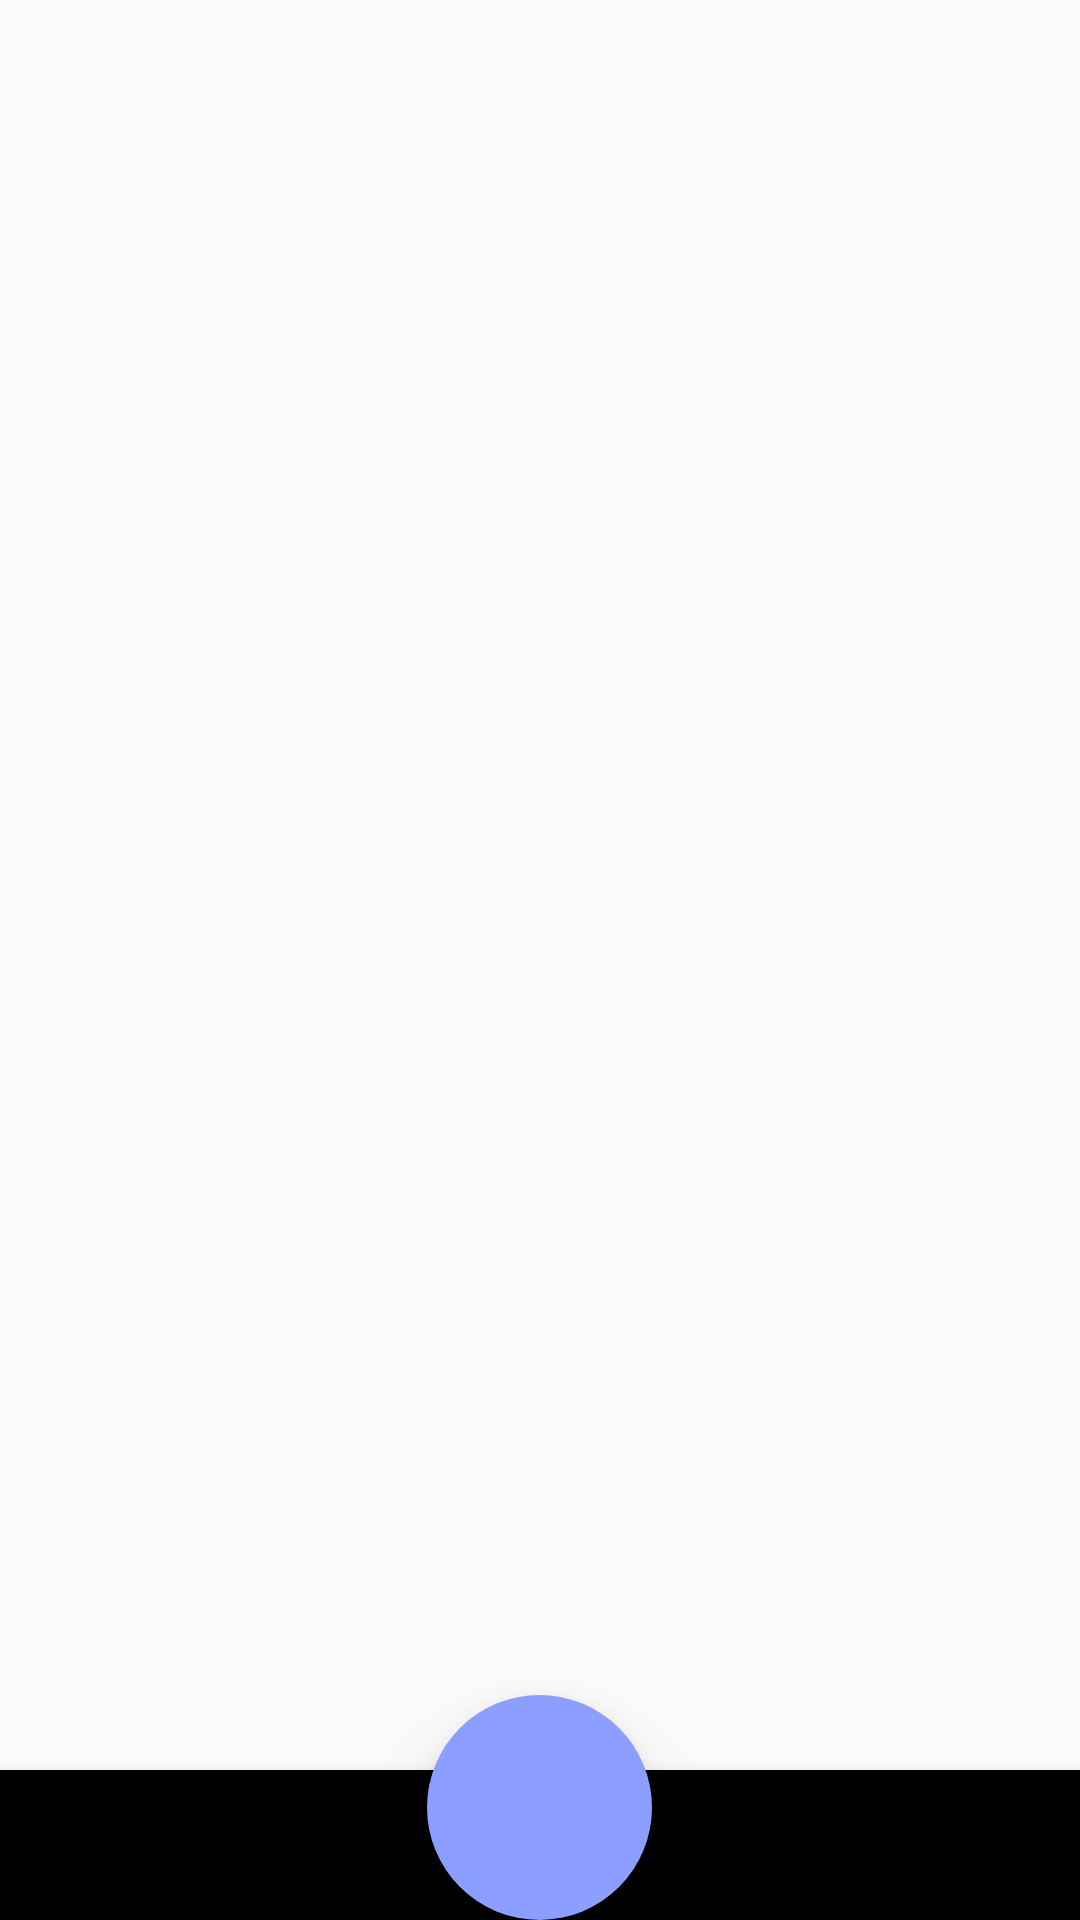

Produce the Android XML layout that renders to this screen, including the resource entries it uses.
<!-- AndroidManifest.xml: application theme AppTheme -->
<!-- res/layout/activity_main.xml -->
<?xml version="1.0" encoding="utf-8"?>
<FrameLayout xmlns:android="http://schemas.android.com/apk/res/android"
    xmlns:app="http://schemas.android.com/apk/res-auto"
    xmlns:tools="http://schemas.android.com/tools"
    android:layout_width="match_parent"
    android:layout_height="match_parent"
    tools:context="com.newwesterndev.trueloops.MainActivity">

    <android.support.v7.widget.RecyclerView
        android:id="@+id/songList"
        android:layout_width="match_parent"
        android:layout_height="match_parent"
        android:layout_marginBottom="50dp" />

    <View
        android:id="@+id/main_bottom_view"
        android:layout_width="match_parent"
        android:layout_height="50dp"
        android:layout_gravity="bottom"
        android:background="@android:color/black"
        android:elevation="8dp"
        android:transitionName="bottom_view" />

    <ImageButton
        android:id="@+id/main_record_button"
        android:layout_width="75dp"
        android:layout_height="75dp"
        android:layout_gravity="center_horizontal|bottom"
        android:background="@drawable/rounded_record_button"
        android:elevation="16dp"
        android:src="@drawable/ic_fiber_manual_record_white_24dp"
        android:transitionName="record_button" />

</FrameLayout>
<!-- resources referenced by this layout -->
<resources>
  <!-- drawable rounded_record_button (drawable) -->
  <?xml version="1.0" encoding="utf-8"?>
  <shape xmlns:android="http://schemas.android.com/apk/res/android">
      <solid android:color="@color/recordButtonColor" />
      <corners android:radius="50dp" />
  </shape>
  <style name="AppTheme" parent="Theme.AppCompat.Light.DarkActionBar">
  
          <item name="android:windowContentTransitions">true</item>
  
          <item name="colorPrimary">@color/colorPrimary</item>
          <item name="colorPrimaryDark">@color/colorPrimaryDark</item>
          <item name="colorAccent">@color/colorAccent</item>
      </style>
  <color name="recordButtonColor">#8c9eff</color>
  <color name="colorPrimary">#673AB7</color>
  <color name="colorPrimaryDark">#512DA8</color>
  <color name="colorAccent">#607D8B</color>
  
      // Play button
</resources>
